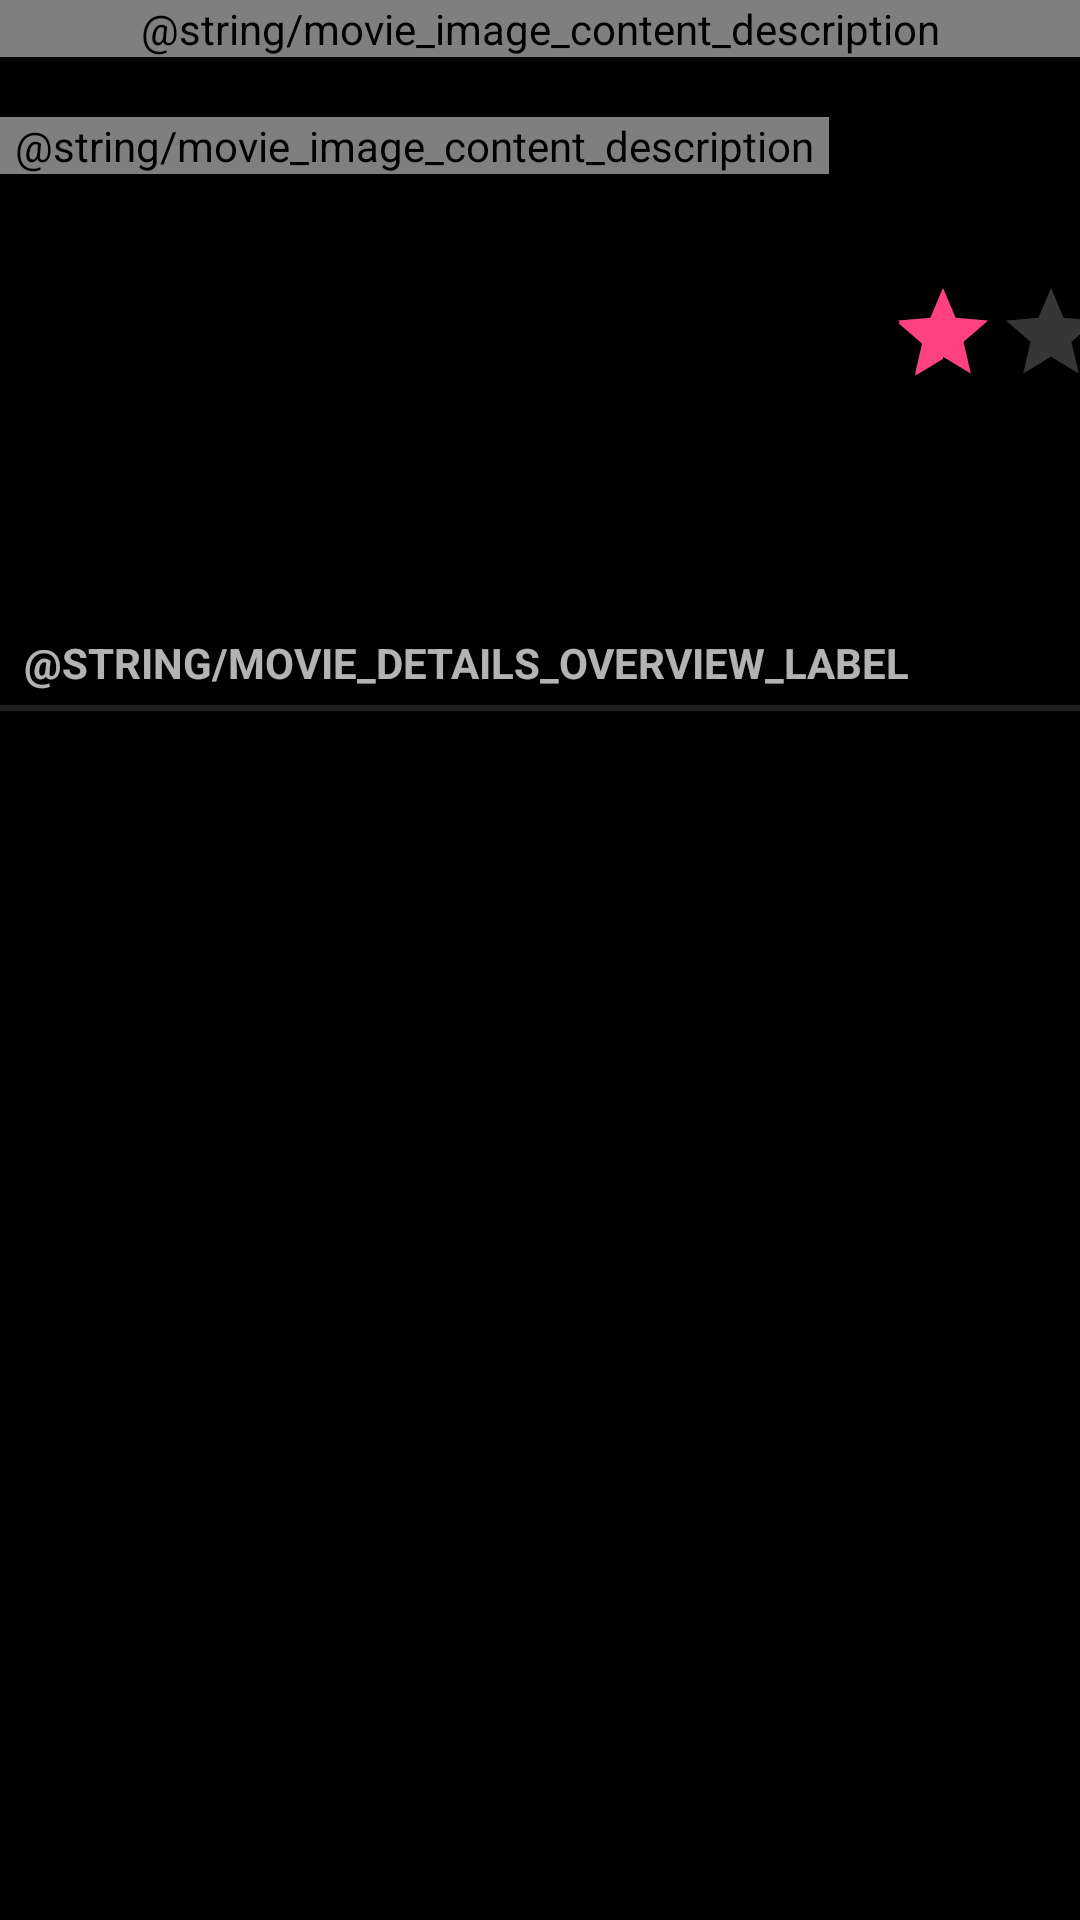

The Android layout XML behind this screen, and the referenced resources:
<!-- AndroidManifest.xml: application theme AppTheme -->
<!-- res/layout/activity_movie_detail.xml -->
<?xml version="1.0" encoding="utf-8"?>
<LinearLayout xmlns:android="http://schemas.android.com/apk/res/android"
    xmlns:tools="http://schemas.android.com/tools"
    android:layout_width="match_parent"
    android:layout_height="match_parent"
    android:orientation="vertical"
    android:layout_marginTop="@dimen/activity_vertical_margin"
    android:background="@color/colorPrimaryDark">

    <ScrollView
        android:layout_width="match_parent"
        android:layout_height="match_parent"
        tools:ignore="UselessParent">


        <LinearLayout
            android:layout_width="match_parent"
            android:layout_height="wrap_content"
            android:orientation="vertical">


            <RelativeLayout
                android:layout_width="match_parent"
                android:layout_height="wrap_content">

                <com.fetherz.flicks.utils.DynamicHeightImageView
                    android:id="@+id/ivMovieBackdrop"
                    android:layout_width="match_parent"
                    android:layout_height="match_parent"
                    android:scaleType="fitXY"
                    android:background="@color/colorMovieBackground"
                    android:contentDescription="@string/movie_image_content_description"
                    tools:src="@drawable/image_spinner"/>

                <LinearLayout
                    android:layout_width="match_parent"
                    android:layout_height="wrap_content"
                    android:layout_below="@+id/ivMovieBackdrop"
                    android:orientation="horizontal"
                    android:paddingTop="20dp">

                    <com.fetherz.flicks.utils.DynamicHeightImageView
                        android:id="@+id/ivMoviePoster"
                        android:background="@android:color/transparent"
                        android:layout_alignParentTop="true"
                        android:layout_alignParentLeft="true"
                        android:layout_alignParentStart="true"
                        android:layout_width="wrap_content"
                        android:layout_height="wrap_content"
                        android:paddingRight="5dp"
                        android:paddingLeft="5dp"
                        android:contentDescription="@string/movie_image_content_description"
                        tools:src="@drawable/image_spinner"/>

                    <LinearLayout
                        android:layout_width="match_parent"
                        android:layout_height="wrap_content"
                        android:layout_marginLeft="20dp"
                        android:layout_marginTop="35dp"
                        android:orientation="vertical">

                        <TextView
                            android:id="@+id/tvMovieDetailTitle"
                            android:layout_width="match_parent"
                            android:layout_height="wrap_content"
                            android:layout_gravity="start"
                            android:textStyle="bold" />

                        <RatingBar
                            android:id="@+id/rbMovieRating"
                            android:rating="3"
                            android:stepSize="0.5"
                            android:numStars="5"
                            android:layout_width="wrap_content"
                            android:layout_height="wrap_content"
                            style="?android:attr/ratingBarStyleIndicator"/>

                        <TextView
                            android:id="@+id/tvMovieVoteAverage"
                            android:layout_width="match_parent"
                            android:layout_height="wrap_content" />

                        <TextView
                            android:id="@+id/tvMovieVoteCount"
                            android:layout_width="match_parent"
                            android:layout_height="wrap_content" />

                        <TextView
                            android:id="@+id/tvMovieOriginalLanguage"
                            android:layout_width="match_parent"
                            android:layout_height="wrap_content" />

                        <TextView
                            android:id="@+id/tvMovieReleaseDate"
                            android:layout_width="match_parent"
                            android:layout_height="wrap_content" />

                    </LinearLayout>

                </LinearLayout>

            </RelativeLayout>

            <TextView
                style="?android:listSeparatorTextViewStyle"
                android:layout_width="match_parent"
                android:layout_height="wrap_content"
                android:text="@string/movie_details_overview_label" />

            <TextView
                android:id="@+id/tvMovieDetailOverview"
                android:layout_width="match_parent"
                android:layout_height="wrap_content"
                android:padding="20dp" />
        </LinearLayout>
    </ScrollView>
</LinearLayout>
<!-- resources referenced by this layout -->
<resources>
  <color name="colorMovieBackground">#303030</color>
  <color name="colorPrimaryDark">#000000</color>
  <dimen name="activity_vertical_margin">5dp</dimen>
  <!-- drawable image_spinner: gif bitmap (drawable, 4870 bytes) -->
  <style name="AppTheme" parent="Theme.AppCompat.NoActionBar">
          
          <item name="colorPrimary">@color/colorPrimary</item>
          <item name="colorPrimaryDark">@color/colorPrimaryDark</item>
          <item name="colorAccent">@color/colorAccent</item>
      </style>
  <color name="colorPrimary">#212121</color>
  <color name="colorAccent">#FF4081</color>
</resources>
